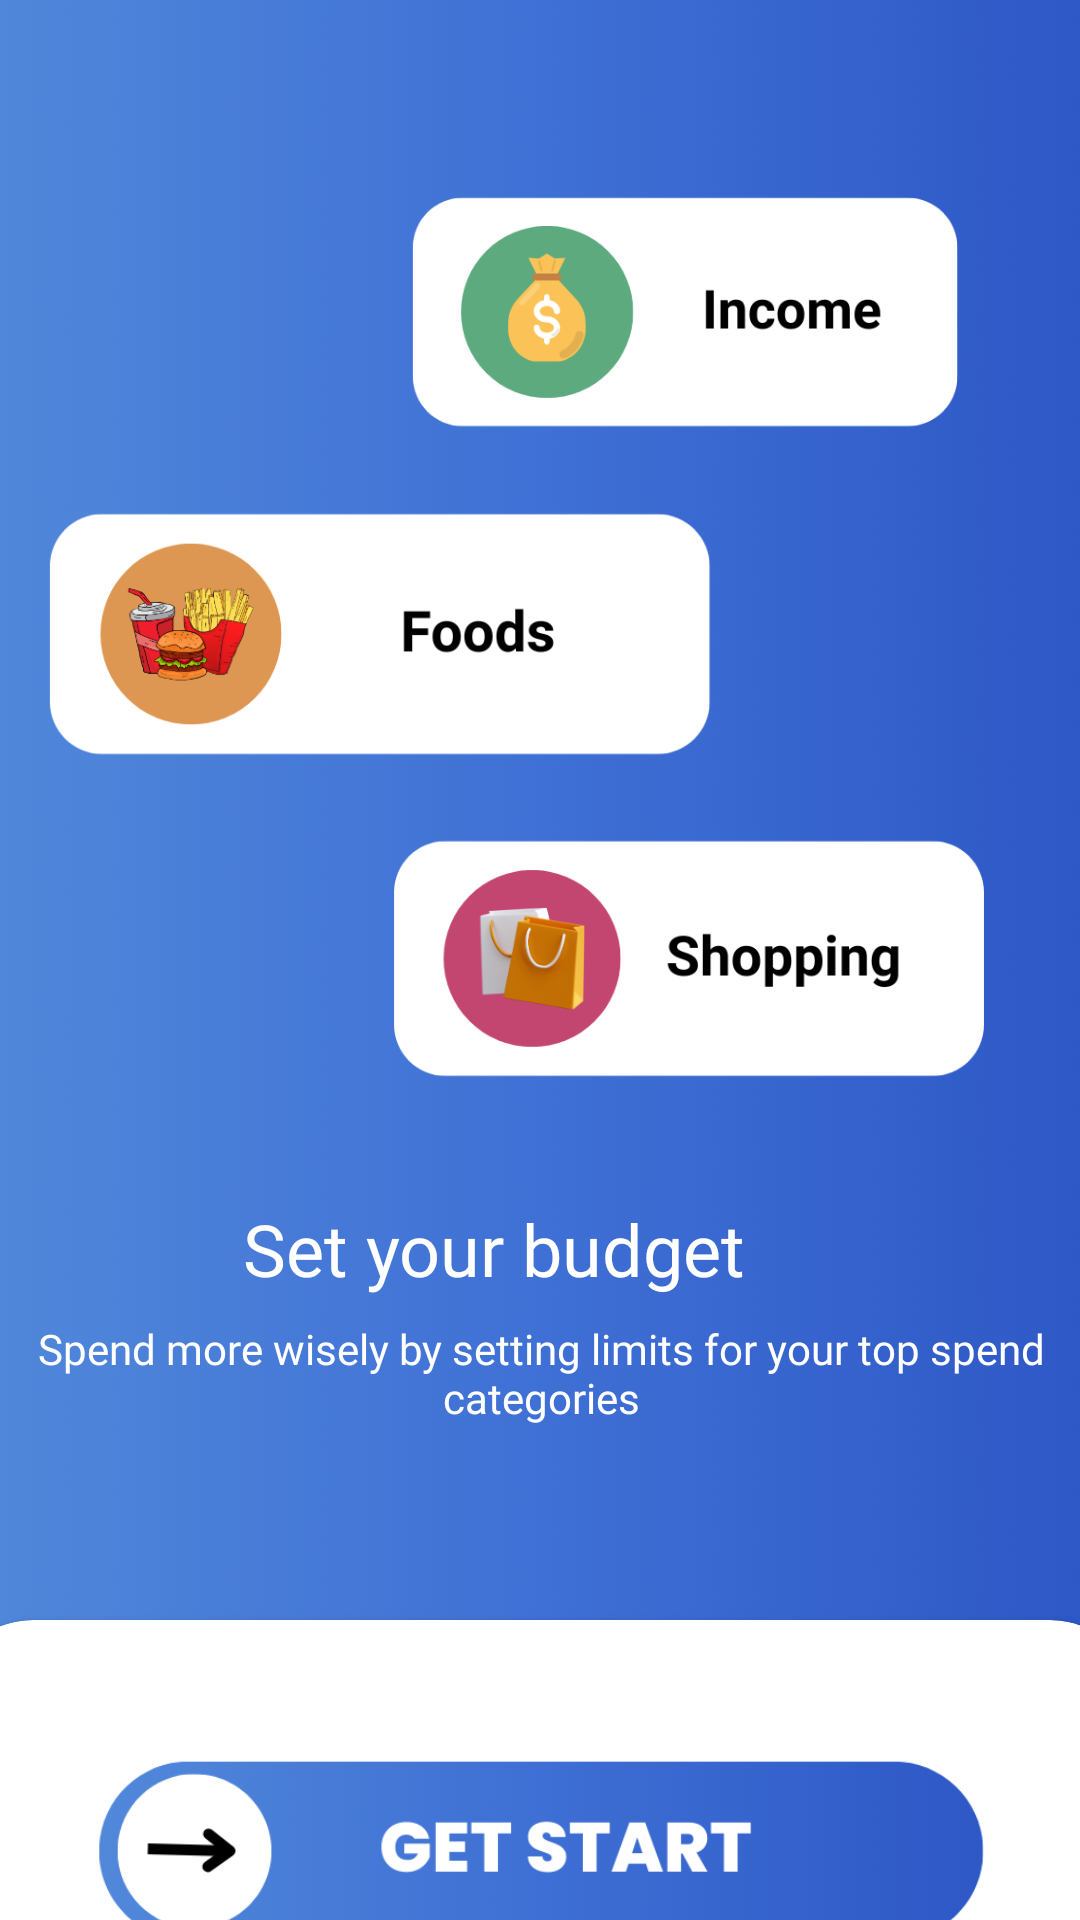

Reconstruct the res/layout file that produces this screen, plus the resources it refers to.
<!-- AndroidManifest.xml: application theme Theme.FinanceMate -->
<!-- res/layout/activity_onboard2.xml -->
<?xml version="1.0" encoding="utf-8"?>
<androidx.constraintlayout.widget.ConstraintLayout xmlns:android="http://schemas.android.com/apk/res/android"
    xmlns:app="http://schemas.android.com/apk/res-auto"
    xmlns:tools="http://schemas.android.com/tools"
    android:id="@+id/main"
    android:layout_width="match_parent"
    android:layout_height="match_parent"
    android:background="@color/white"
    tools:context=".Onboard1">

    

    <androidx.constraintlayout.widget.ConstraintLayout
        android:layout_width="match_parent"
        android:layout_height="match_parent"
        android:background="@drawable/bg_blue_gradient">

        <ImageView
            android:id="@+id/imageView28"
            android:layout_width="223dp"
            android:layout_height="86dp"
            android:layout_marginStart="58dp"
            android:layout_marginTop="24dp"
            android:layout_marginEnd="188dp"
            app:layout_constraintEnd_toEndOf="parent"
            app:layout_constraintHorizontal_bias="0.392"
            app:layout_constraintStart_toStartOf="parent"
            app:layout_constraintTop_toBottomOf="@+id/imageView26"
            app:srcCompat="@drawable/on2f" />

        <ImageView
            android:id="@+id/imageView27"
            android:layout_width="241dp"
            android:layout_height="82dp"
            android:layout_marginStart="183dp"
            android:layout_marginTop="24dp"
            android:layout_marginEnd="48dp"
            app:layout_constraintEnd_toEndOf="parent"
            app:layout_constraintHorizontal_bias="0.659"
            app:layout_constraintStart_toStartOf="parent"
            app:layout_constraintTop_toBottomOf="@+id/imageView28"
            app:srcCompat="@drawable/on2s" />

        <ImageView
            android:id="@+id/imageView26"
            android:layout_width="349dp"
            android:layout_height="81dp"
            android:layout_marginStart="112dp"
            android:layout_marginTop="63dp"
            android:layout_marginEnd="16dp"
            app:layout_constraintEnd_toEndOf="parent"
            app:layout_constraintStart_toStartOf="parent"
            app:layout_constraintTop_toTopOf="parent"
            app:srcCompat="@drawable/on2i" />

        <TextView
            android:id="@+id/title"
            android:layout_width="199dp"
            android:layout_height="33dp"
            android:layout_marginStart="67dp"
            android:layout_marginTop="40dp"
            android:layout_marginEnd="66dp"
            android:fontFamily="@font/poppins_bold"
            android:text="Set your budget"
            android:textColor="#FFFFFF"
            android:textSize="24sp"
            app:layout_constraintEnd_toEndOf="parent"
            app:layout_constraintStart_toStartOf="parent"
            app:layout_constraintTop_toBottomOf="@+id/imageView27" />

        <TextView
            android:id="@+id/subtitle"
            android:layout_width="357dp"
            android:layout_height="60dp"
            android:layout_marginStart="58dp"
            android:layout_marginTop="7dp"
            android:layout_marginEnd="57dp"
            android:fontFamily="@font/poppins_medium"
            android:text="Spend more wisely by setting limits for your top spend categories"
            android:textAlignment="center"
            android:textColor="#FFFFFF"
            android:textSize="14sp"
            app:layout_constraintEnd_toEndOf="parent"
            app:layout_constraintStart_toStartOf="parent"
            app:layout_constraintTop_toBottomOf="@+id/title" />

        <androidx.cardview.widget.CardView
            android:layout_width="399dp"
            android:layout_height="314dp"
            android:layout_marginTop="40dp"
            android:background="@drawable/rectangle_radius"
            app:cardCornerRadius="30dp"
            app:layout_constraintEnd_toEndOf="parent"
            app:layout_constraintStart_toStartOf="parent"
            app:layout_constraintTop_toBottomOf="@+id/subtitle">

            <androidx.constraintlayout.widget.ConstraintLayout
                android:layout_width="match_parent"
                android:layout_height="match_parent">

                <ImageView
                    android:id="@+id/account"
                    android:layout_width="222dp"
                    android:layout_height="52dp"
                    android:layout_marginStart="54dp"
                    android:layout_marginEnd="55dp"
                    app:layout_constraintEnd_toEndOf="parent"
                    app:layout_constraintStart_toStartOf="parent"
                    app:layout_constraintTop_toBottomOf="@+id/getstart"
                    app:srcCompat="@drawable/accounts" />

                <ImageView
                    android:id="@+id/getstart"
                    android:layout_width="297dp"
                    android:layout_height="94dp"
                    android:layout_marginStart="53dp"
                    android:layout_marginTop="30dp"
                    android:layout_marginEnd="53dp"
                    app:layout_constraintEnd_toEndOf="parent"
                    app:layout_constraintStart_toStartOf="parent"
                    app:layout_constraintTop_toTopOf="parent"
                    app:srcCompat="@drawable/getstarton" />
            </androidx.constraintlayout.widget.ConstraintLayout>
        </androidx.cardview.widget.CardView>
    </androidx.constraintlayout.widget.ConstraintLayout>


    

    


</androidx.constraintlayout.widget.ConstraintLayout>
<!-- resources referenced by this layout -->
<resources>
  <color name="white">#FFFFFFFF</color>
  <!-- drawable accounts: png bitmap (drawable, 20409 bytes) -->
  <!-- drawable bg_blue_gradient: png bitmap (drawable, 75035 bytes) -->
  <!-- drawable getstarton: png bitmap (drawable, 69616 bytes) -->
  <!-- drawable on2f: png bitmap (drawable, 33418 bytes) -->
  <!-- drawable on2i: png bitmap (drawable, 16800 bytes) -->
  <!-- drawable on2s: png bitmap (drawable, 29858 bytes) -->
  <!-- drawable rectangle_radius (drawable) -->
  <?xml version="1.0" encoding="utf-8"?>
  <shape xmlns:android="http://schemas.android.com/apk/res/android">
      <solid android:color="@android:color/white" />
      <corners android:radius="30dp"/>
      
  </shape>
  <style name="Theme.FinanceMate" parent="Theme.AppCompat.Light.NoActionBar">
          
          <item name="colorPrimary">@color/colorPrimary</item>
          <item name="colorPrimaryDark">@color/colorPrimaryDark</item>
          <item name="colorAccent">@color/colorAccent</item>
      </style>
  <color name="colorPrimary">#FF000000</color>
  <color name="colorPrimaryDark">#FF000000</color>
  <color name="colorAccent">#6F8FAF</color>
</resources>
